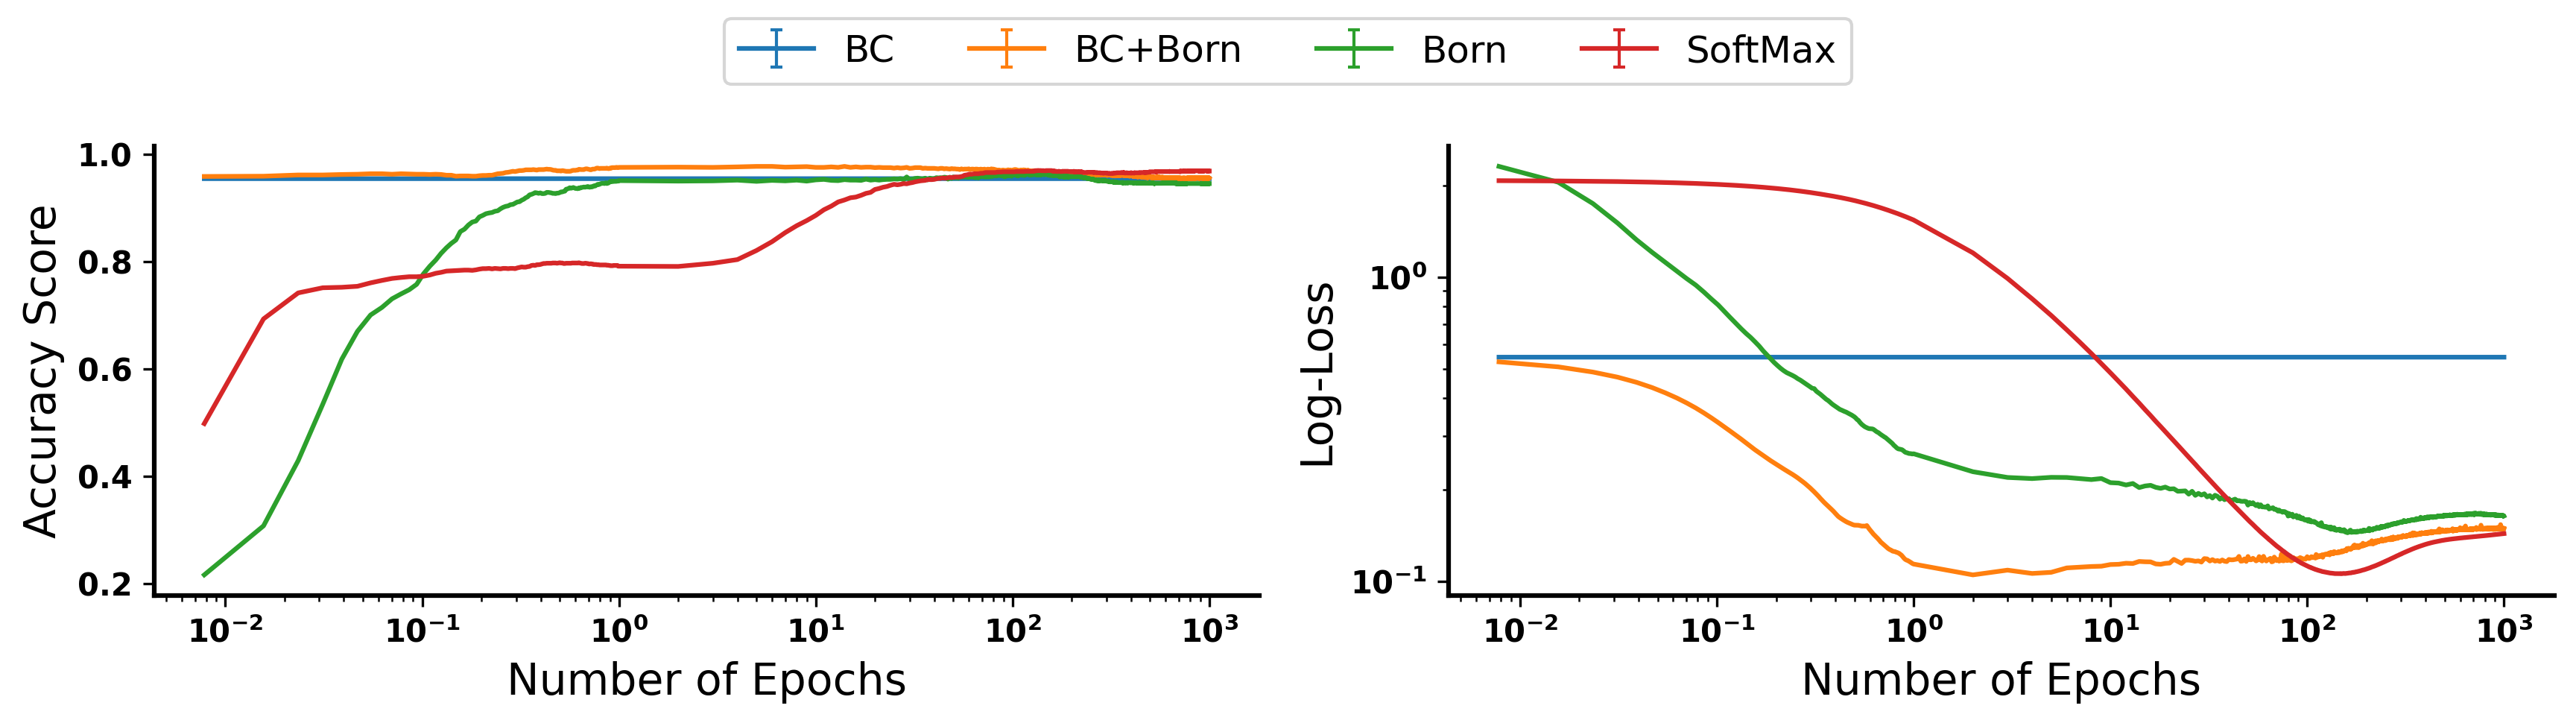

The data file committed next to this chart (first rows):
epoch, score, loss, model, run
0.007812, 0.2161, 2.311, Born, 0
0.01562, 0.3074, 2.051, Born, 0
0.02344, 0.429, 1.745, Born, 0
0.03125, 0.534, 1.507, Born, 0
0.03906, 0.6181, 1.326, Born, 0
0.04688, 0.6697, 1.207, Born, 0
0.05469, 0.7003, 1.118, Born, 0
0.0625, 0.7145, 1.047, Born, 0
0.07031, 0.7305, 0.9886, Born, 0
0.07812, 0.7396, 0.9416, Born, 0
0.08594, 0.7474, 0.8931, Born, 0
0.09375, 0.7574, 0.8479, Born, 0
0.1016, 0.7771, 0.8101, Born, 0
0.1094, 0.7912, 0.7705, Born, 0
0.1172, 0.8026, 0.7354, Born, 0
0.125, 0.8154, 0.7051, Born, 0
0.1328, 0.8255, 0.6771, Born, 0
0.1406, 0.8337, 0.6535, Born, 0
0.1484, 0.8401, 0.6338, Born, 0
0.1562, 0.8556, 0.6132, Born, 0
0.1641, 0.8602, 0.5936, Born, 0
0.1719, 0.868, 0.5726, Born, 0
0.1797, 0.8735, 0.5553, Born, 0
0.1875, 0.8753, 0.5394, Born, 0
0.1953, 0.8831, 0.5247, Born, 0
0.2031, 0.8858, 0.5125, Born, 0
0.2109, 0.889, 0.5017, Born, 0
0.2188, 0.8904, 0.4927, Born, 0
0.2266, 0.8913, 0.4854, Born, 0
0.2344, 0.8936, 0.4804, Born, 0
0.2422, 0.8945, 0.4755, Born, 0
0.25, 0.8981, 0.4702, Born, 0
0.2578, 0.9009, 0.4637, Born, 0
0.2656, 0.9027, 0.4589, Born, 0
0.2734, 0.9036, 0.4531, Born, 0
0.2812, 0.9059, 0.4477, Born, 0
0.2891, 0.9063, 0.4423, Born, 0
0.2969, 0.9086, 0.4368, Born, 0
0.3047, 0.9109, 0.4316, Born, 0
0.3125, 0.9114, 0.4304, Born, 0
0.3203, 0.9141, 0.4219, Born, 0
0.3281, 0.9159, 0.417, Born, 0
0.3359, 0.9187, 0.4123, Born, 0
0.3438, 0.9205, 0.4071, Born, 0
0.3516, 0.9242, 0.4021, Born, 0
0.3594, 0.9251, 0.397, Born, 0
0.3672, 0.9265, 0.3935, Born, 0
0.375, 0.9283, 0.389, Born, 0
0.3828, 0.9278, 0.3842, Born, 0
0.3906, 0.9269, 0.3804, Born, 0
0.3984, 0.9278, 0.377, Born, 0
0.4062, 0.9265, 0.374, Born, 0
0.4141, 0.9265, 0.3706, Born, 0
0.4219, 0.9269, 0.3676, Born, 0
0.4297, 0.9287, 0.3659, Born, 0
0.4375, 0.9287, 0.3639, Born, 0
0.4453, 0.9283, 0.362, Born, 0
0.4531, 0.9278, 0.3605, Born, 0
0.4609, 0.9269, 0.3585, Born, 0
0.4688, 0.9269, 0.3563, Born, 0
... 4,448 more rows
